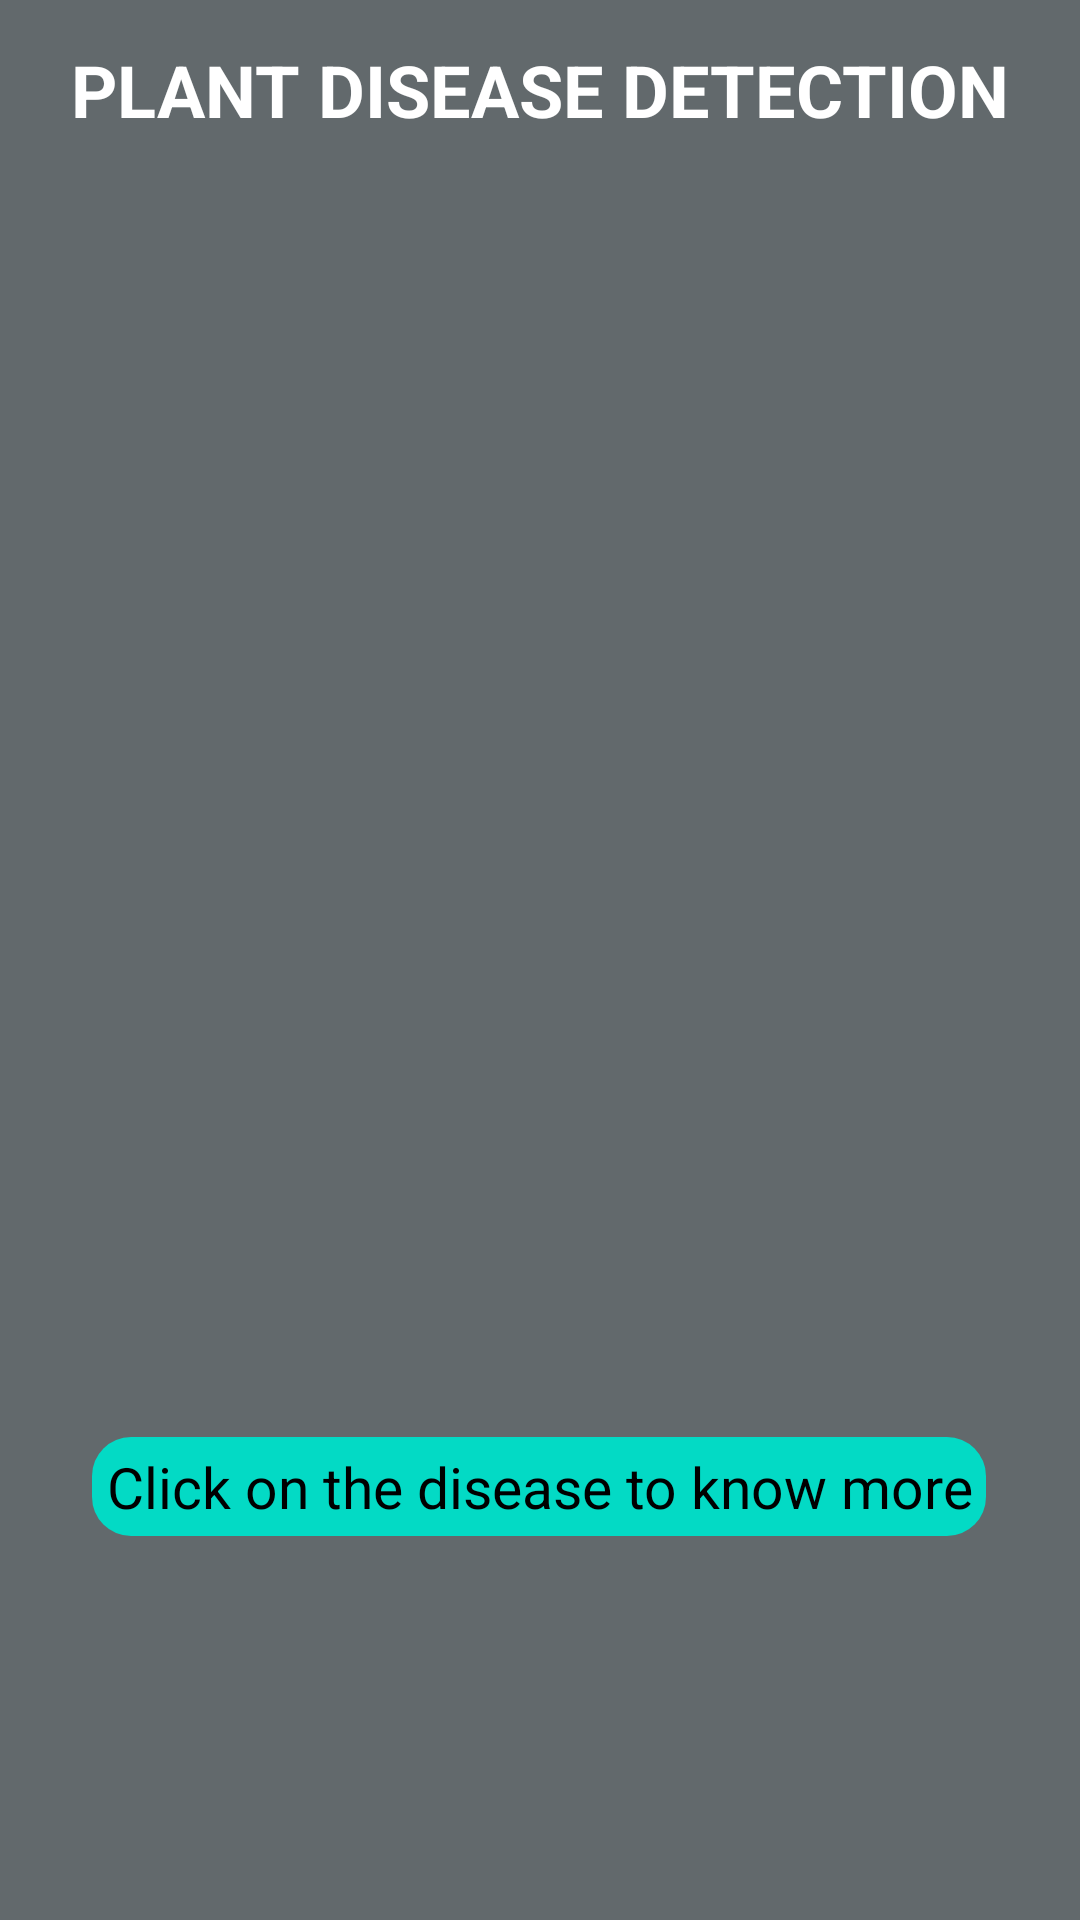

Here is an Android app screen rendered from its layout file. Give the layout XML and the strings, colors and styles it references.
<!-- AndroidManifest.xml: application theme Theme.Plant_DiseaseDetection_NoActionBar -->
<!-- res/layout/activity_after_scan.xml -->
<?xml version="1.0" encoding="utf-8"?>
<androidx.constraintlayout.widget.ConstraintLayout
        xmlns:android="http://schemas.android.com/apk/res/android"
        android:layout_width="match_parent"
        android:layout_height="match_parent"
        android:background="@color/fade_gray"
        xmlns:app="http://schemas.android.com/apk/res-auto">


     <TextView
        android:id="@+id/head"
        android:layout_width="match_parent"
        android:layout_height="60dp"
        android:text="PLANT DISEASE DETECTION"
        android:textSize="24sp"
         android:elevation="10dp"
        app:layout_constraintEnd_toEndOf="parent"
        app:layout_constraintStart_toStartOf="parent"
        app:layout_constraintTop_toTopOf="parent"
        android:gravity="center"
        android:background="@drawable/dashboard_bg"
        android:textColor="@color/white"
        android:textStyle="bold"/>

        <ImageView
            android:id="@+id/disease_imageView_afterscan"
            android:layout_width="311dp"
            android:layout_height="292dp"
            android:layout_marginTop="16dp"
            android:elevation="10dp"
            app:layout_constraintEnd_toEndOf="parent"
            app:layout_constraintHorizontal_bias="0.52"
            app:layout_constraintStart_toStartOf="parent"
            app:layout_constraintTop_toBottomOf="@+id/head" />

        <TextView
            android:id="@+id/result"
            android:layout_width="300dp"
            android:layout_height="wrap_content"
            android:layout_marginStart="52dp"
            android:layout_marginTop="40dp"
            android:textAlignment="center"
            android:textColor="@color/white"
            android:elevation="10dp"
            android:textSize="20sp"
            android:textStyle="bold"
            app:layout_constraintStart_toStartOf="parent"
            app:layout_constraintTop_toBottomOf="@+id/disease_imageView_afterscan" />

        <TextView
            android:id="@+id/textView5"
            android:layout_width="wrap_content"
            android:layout_height="33dp"
            android:layout_marginTop="44dp"
            android:background="@drawable/click_on_disease_bg"
            android:gravity="center"
            android:text=" Click on the disease to know more "
            android:textColor="@color/black"
            android:textSize="19sp"
            app:layout_constraintEnd_toEndOf="parent"
            app:layout_constraintHorizontal_bias="0.495"
            app:layout_constraintStart_toStartOf="parent"
            app:layout_constraintTop_toBottomOf="@+id/result" />

        <ImageView
            android:id="@+id/imageView2"
            android:layout_width="match_parent"
            android:layout_height="76dp"
            android:elevation="5dp"
            android:background="@drawable/ic_cam_wave_bg"
            app:layout_constraintBottom_toBottomOf="parent"
            app:layout_constraintEnd_toEndOf="parent"
            app:layout_constraintStart_toStartOf="parent" />

</androidx.constraintlayout.widget.ConstraintLayout>
<!-- resources referenced by this layout -->
<resources>
  <color name="black">#FF000000</color>
  <color name="fade_gray">#62696C</color>
  <color name="white">#FFFFFFFF</color>
  <!-- drawable click_on_disease_bg (drawable) -->
  <?xml version="1.0" encoding="utf-8"?>
  <shape xmlns:android="http://schemas.android.com/apk/res/android" android:shape="rectangle">
  
      <solid android:color="@android:color/transparent"/>
      <size android:height="50dp"
          android:width="170dp"/>
      <solid android:color="@color/teal_200"/>
          <corners android:topLeftRadius="55dp"
              android:topRightRadius="55dp" />
      <corners android:topLeftRadius="13dp"
          android:bottomLeftRadius="13dp"
          android:topRightRadius="13dp"
          android:bottomRightRadius="13dp">
  
      </corners>
  </shape>
  <style name="Theme.Plant_DiseaseDetection_NoActionBar" parent="Theme.MaterialComponents.Light.NoActionBar">
          
          <item name="colorPrimary">@color/purple_500</item>
          <item name="colorPrimaryVariant">@color/purple_700</item>
          <item name="colorOnPrimary">@color/white</item>
          
          <item name="colorSecondary">@color/teal_200</item>
          <item name="colorSecondaryVariant">@color/teal_700</item>
          <item name="colorOnSecondary">@color/black</item>
          
          <item name="android:statusBarColor" tools:targetApi="l">?attr/colorPrimaryVariant</item>
          
      </style>
  <color name="teal_200">#FF03DAC5</color>
  <color name="purple_500">#FF6200EE</color>
  <color name="purple_700">#FF3700B3</color>
  <color name="teal_700">#FF018786</color>
</resources>
